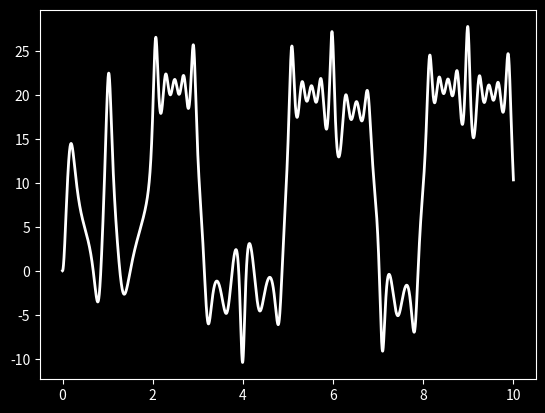

Python code for this plot:
from scipy import special
import numpy as np
import matplotlib.pyplot as plt

G = 4
M = (np.pi)**2

plt.style.use('dark_background')
ecc = 0.3
semiM = 1
phi_M = 0
phi_E = 0
phi = 0
dt = 0.0001
totalTime = 10
samples = int(totalTime / dt)
omega = 0
theta = 0
omegaList = [None]*samples
thetaList = [None]*samples

# calculating true anomaly
t = np.linspace(0,totalTime,samples + 1)
phi_M = 2*(np.pi)*t
def theotherbit(terms,besselTerms):
    sum = 0
    for n in range(1,terms):
        sum += (2/n) * special.jv(besselTerms,n*ecc) * np.sin(n*phi_M)
    return sum
phi_E = phi_M + theotherbit(500,500)
phi = 2 * (np.arctan(np.sqrt((1 + ecc)/(1 - ecc)) * (np.tan((phi_E)/2))))

# single RK4 timestep
def RK4(timeIndex, x, v):
    dx1 = dt * (v)
    dv1 = dt * -(3/2)*(G*M)*(1/((semiM*(1 - ecc**2)/(1 + ecc*(np.cos(phi[timeIndex]))))**3))*(np.sin(2*(x - phi[timeIndex])))
    dx2 = dt * (v + dv1/2)
    dv2 = dt * -(3/2)*(G*M)*(1/((semiM*(1 - ecc**2)/(1 + ecc*(np.cos((phi[timeIndex]+phi[timeIndex + 1])/2))))**3))*(np.sin(2*((x + dx1/2) - (phi[timeIndex]+phi[timeIndex + 1])/2)))
    dx3 = dt * (v + dv2/2)
    dv3 = dt * -(3/2)*(G*M)*(1/((semiM*(1 - ecc**2)/(1 + ecc*(np.cos((phi[timeIndex]+phi[timeIndex + 1])/2))))**3))*(np.sin(2*((x + dx2/2) - (phi[timeIndex]+phi[timeIndex + 1])/2)))
    dx4 = dt * (v + dv3)
    dv4 = dt * -(3/2)*(G*M)*(1/((semiM*(1 - ecc**2)/(1 + ecc*(np.cos(phi[timeIndex + 1]))))**3))*(np.sin(2*((x + dx3) - phi[timeIndex + 1])))
    x += (dx1 + 2*dx2 + 2*dx3 + dx4)/6
    v += (dv1 + 2*dv2 + 2*dv3 + dv4)/6
    return (x,v)

# assigning theta and omega
for i in range(0,samples):
    omegaList[i] = omega
    thetaList[i] = theta
    theta, omega = RK4(i, theta, omega)

# plot
fig, ax = plt.subplots()

# fudge to match len(t) with len(omegaList)
t = np.delete(t, -1)
ax.plot(t, omegaList, linewidth=2.0, color = "white")

plt.show()